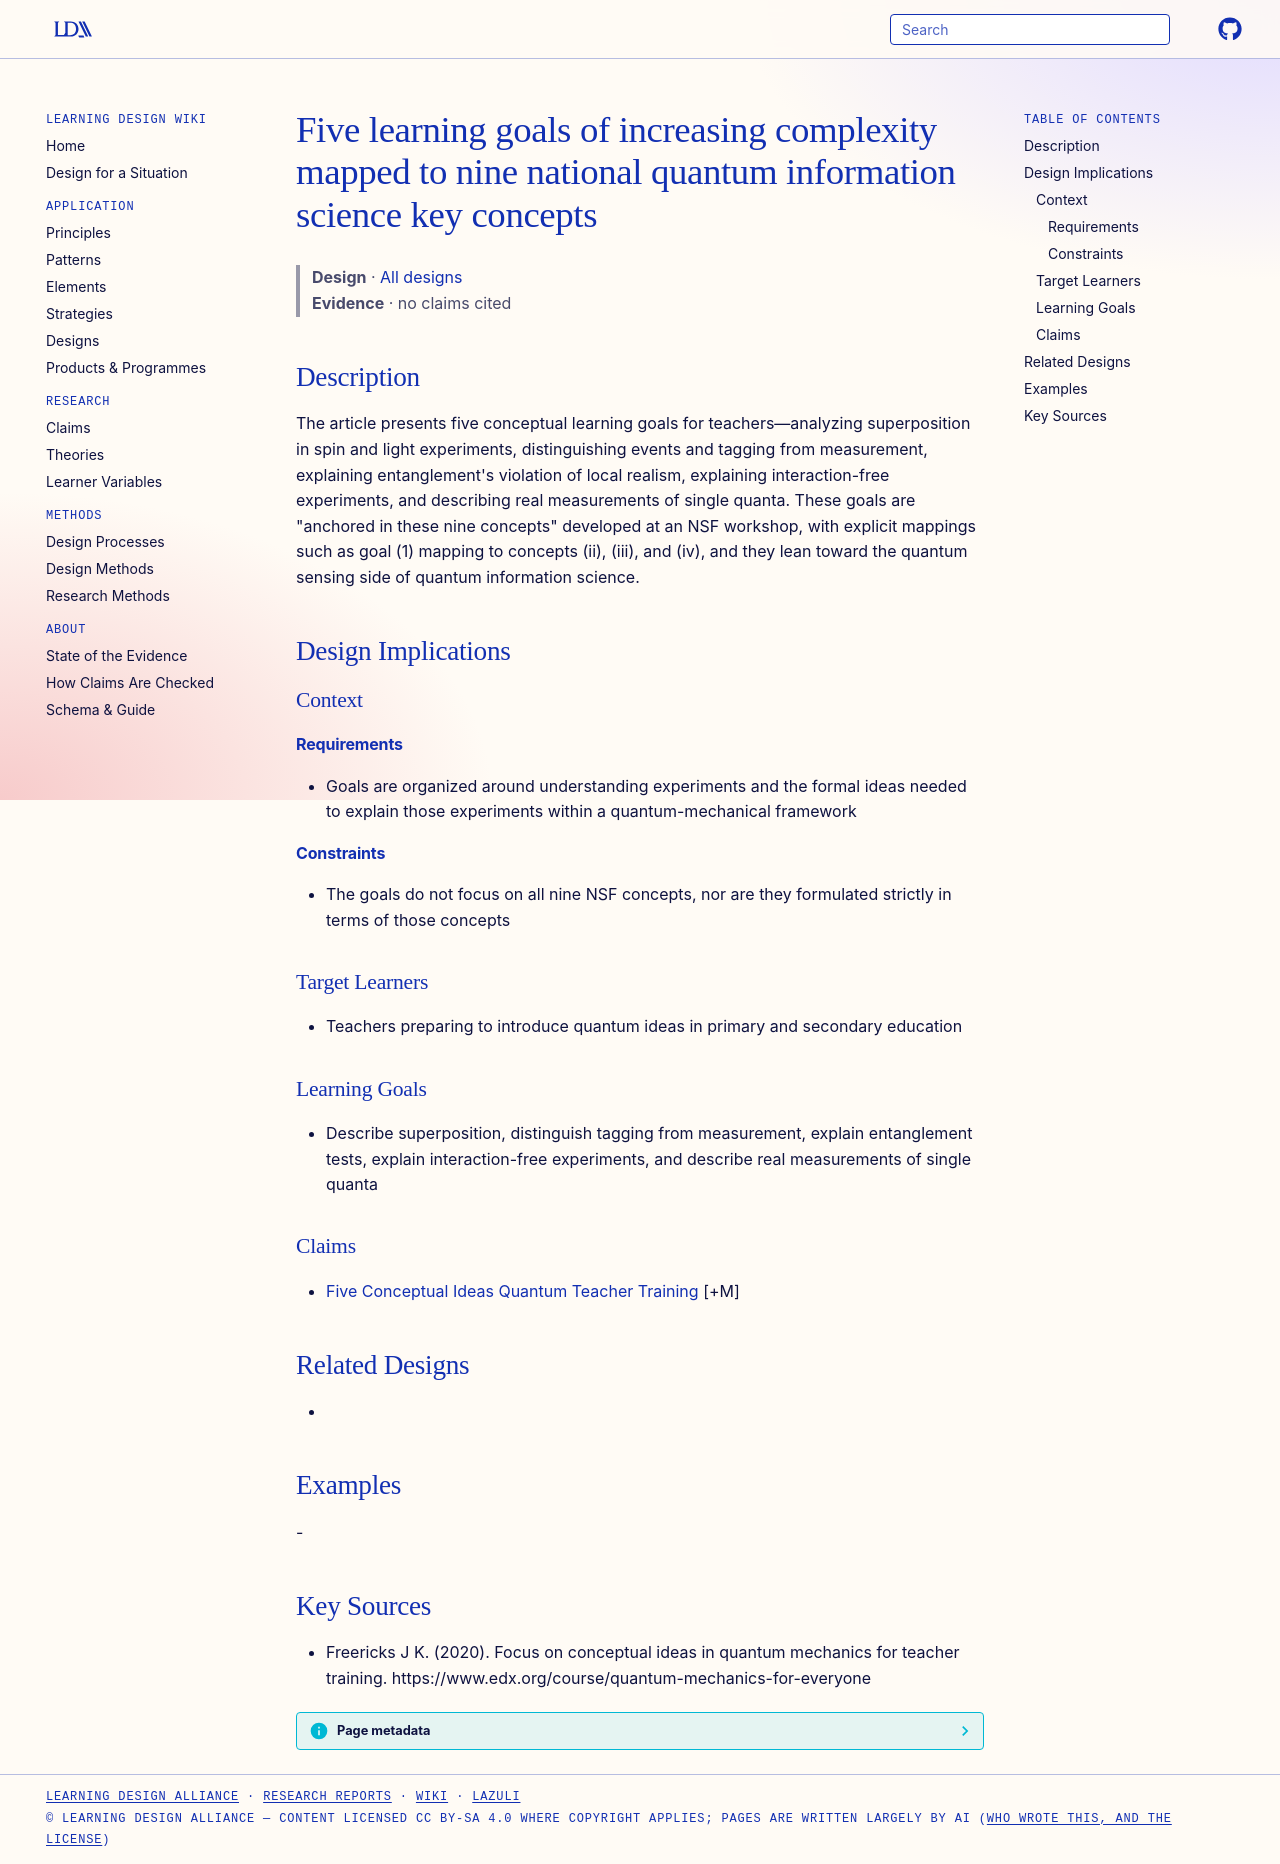

repository: Learning-Design-Alliance/learning-wiki · page: designs/five-quantum-learning-goals-nine-key-concepts/index.html · generator: mkdocs

---
type: design
id: five-quantum-learning-goals-nine-key-concepts
title: Five learning goals of increasing complexity mapped to nine national quantum information science key concepts
description: "The article presents five conceptual learning goals for teachers—analyzing superposition in spin and light experiments, distinguishing events and tagging from measurement, explaining entanglement's violation of local..."
status: review
generated:
  by: "process:settle-candidates"
  at: 2026-11-19
sources:
  - id: freericks-j-k-2020
    resource: "https://www.edx.org/course/quantum-mechanics-for-everyone"
    title: "Freericks J K. (2020). Focus on conceptual ideas in quantum mechanics for teacher training. https://www.edx.org/course/quantum-mechanics-for-everyone"
    author: Freericks J K
---

# Five learning goals of increasing complexity mapped to nine national quantum information science key concepts

> **Design** · [All designs](index.md)
> **Evidence** · no claims cited

## Description
The article presents five conceptual learning goals for teachers—analyzing superposition in spin and light experiments, distinguishing events and tagging from measurement, explaining entanglement's violation of local realism, explaining interaction-free experiments, and describing real measurements of single quanta. These goals are "anchored in these nine concepts" developed at an NSF workshop, with explicit mappings such as goal (1) mapping to concepts (ii), (iii), and (iv), and they lean toward the quantum sensing side of quantum information science.

## Design Implications

### Context
#### Requirements
- Goals are organized around understanding experiments and the formal ideas needed to explain those experiments within a quantum-mechanical framework
#### Constraints
- The goals do not focus on all nine NSF concepts, nor are they formulated strictly in terms of those concepts

### Target Learners
- Teachers preparing to introduce quantum ideas in primary and secondary education

### Learning Goals
- Describe superposition, distinguish tagging from measurement, explain entanglement tests, explain interaction-free experiments, and describe real measurements of single quanta

### Claims
- [Five Conceptual Ideas Quantum Teacher Training](five-conceptual-ideas-quantum-teacher-training.md) [+M]

## Related Designs
- 

## Examples
-

## Key Sources
- Freericks J K. (2020). Focus on conceptual ideas in quantum mechanics for teacher training. https://www.edx.org/course/quantum-mechanics-for-everyone
